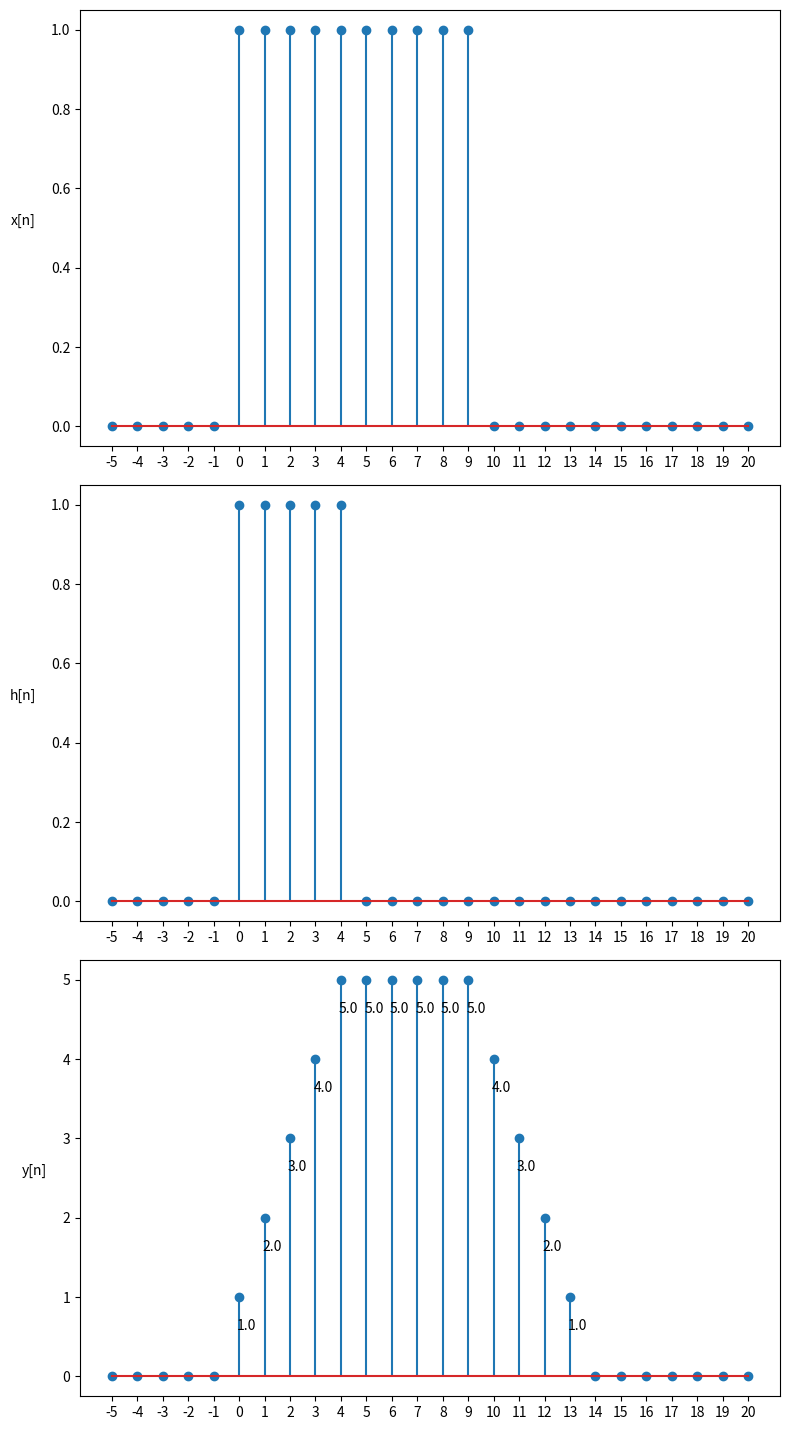

Here is the Python script that generated this plot:
import numpy as np
import matplotlib.pyplot as plt

# Define the discrete-time unit step function
def unit_step(n):
    return np.where(n >= 0, 1, 0)

def x(n):
    return unit_step(n) - unit_step(n-10)

def h(n):
    return unit_step(n) - unit_step(n-5)

# Generate a range of n values
n = np.arange(-5, 21, 1)

# Generate data for the subplots
y1 = x(n)
y2 = h(n)
y3 = h(n) + h(n-1) + h(n-2) + h(n-3) + h(n-4) + h(n-5) + h(n-6) + h(n-7) + h(n-8) + h(n-9) 

# Create a figure with 4 vertical subplots
fig, axs = plt.subplots(3, 1, figsize=(8, 15))

# Plot data in each subplot
axs[0].stem(n, y1)
axs[1].stem(n, y2)
axs[2].stem(n, y3)

# x-ticks for subplots
for ax in axs:
    ax.set_xticks(n)

for i in range(len(n)):
    if y3[i] >= 0:
        axs[2].annotate(f'{y3[i]:.1f}', (n[i]+0.3, y3[i]-0.5), textcoords="offset points", xytext=(0, 5), ha='center')
    else:
        axs[2].annotate(f'{y3[i]:.1f}', (n[i]+0.3, y3[i]-0.5), textcoords="offset points", xytext=(0, -15), ha='center')

# Set different y-axis labels for each subplot
axs[0].set_ylabel('x[n]', rotation=0, labelpad=20)
axs[1].set_ylabel('h[n]', rotation=0, labelpad=20)
axs[2].set_ylabel('y[n]', rotation=0, labelpad=20)

# Adjust layout to prevent overlap
plt.tight_layout(rect=[0, 0, 1, 0.96])  # Adjust rect to make space for the suptitle

plt.show()
